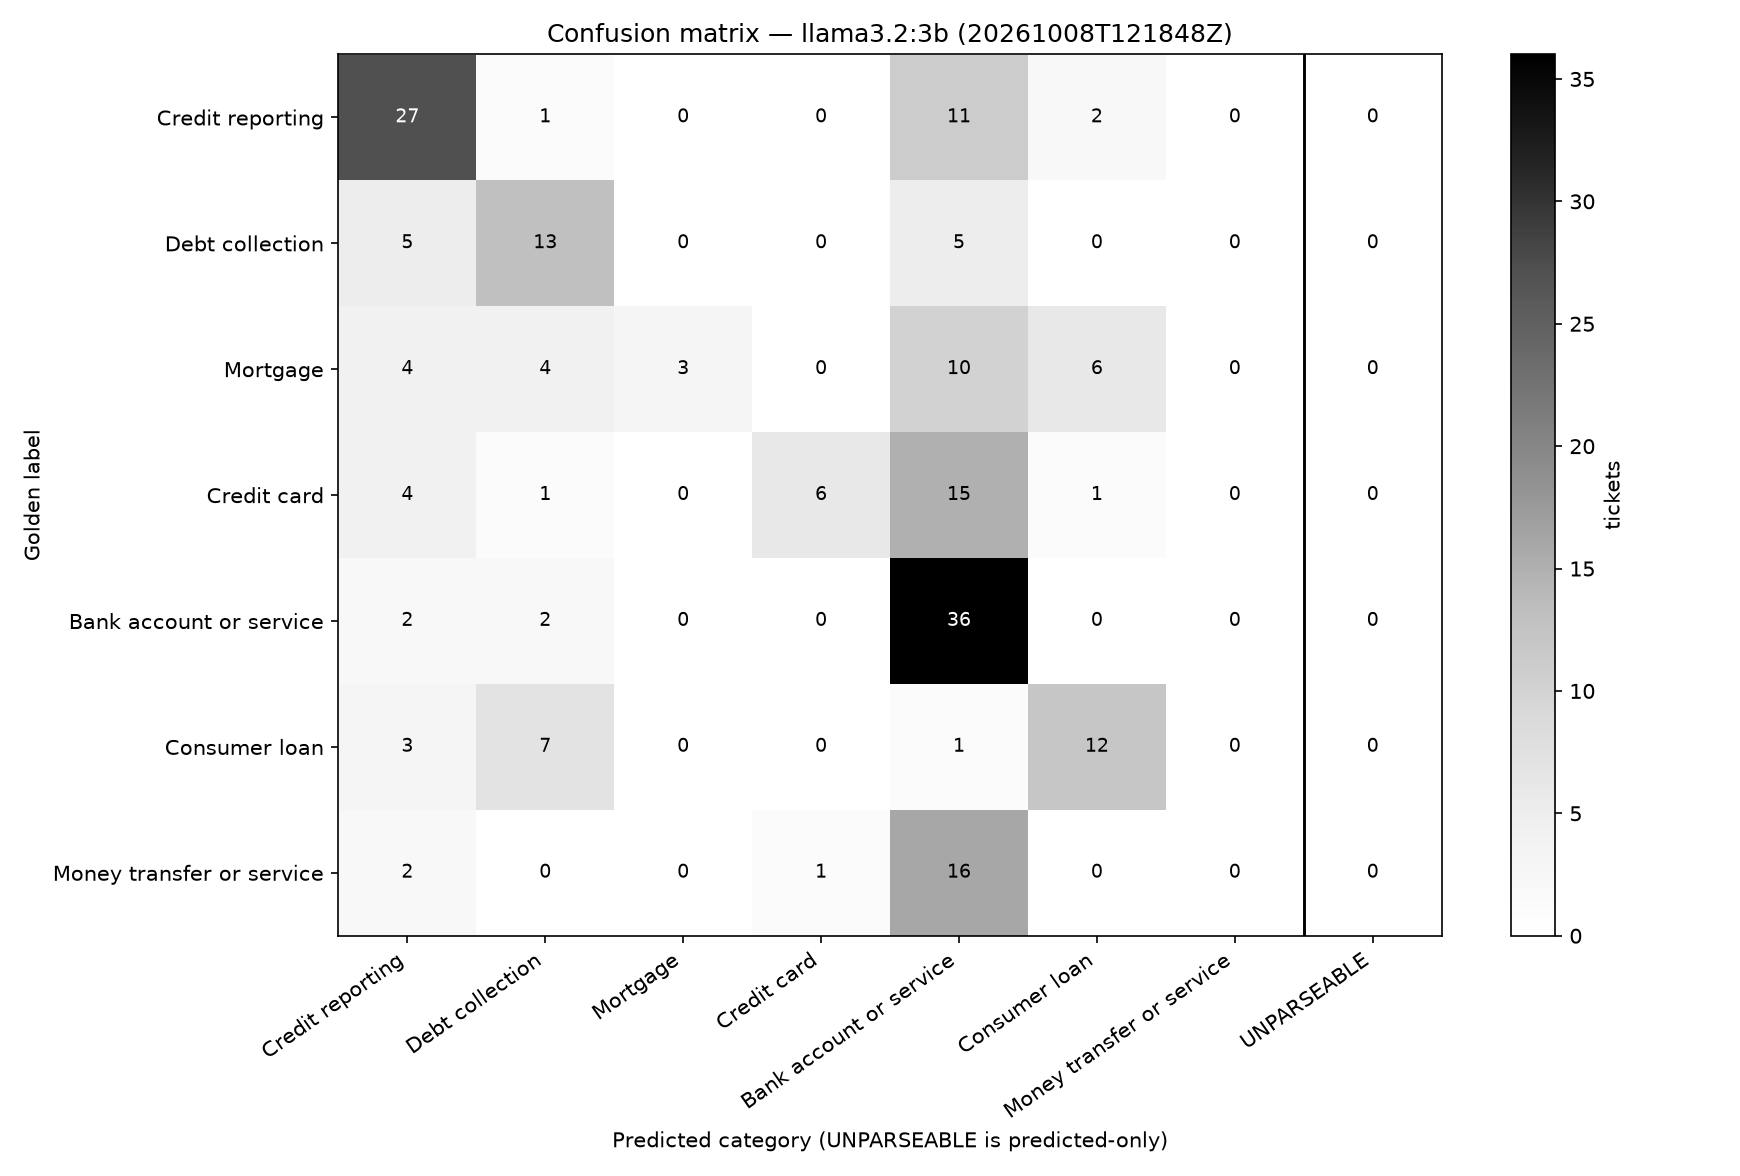

Source data for this figure (header and first rows):
golden_label, Credit reporting, Debt collection, Mortgage, Credit card, Bank account or service, Consumer loan, Money transfer or service, UNPARSEABLE
Credit reporting, 27, 1, 0, 0, 11, 2, 0, 0
Debt collection, 5, 13, 0, 0, 5, 0, 0, 0
Mortgage, 4, 4, 3, 0, 10, 6, 0, 0
Credit card, 4, 1, 0, 6, 15, 1, 0, 0
Bank account or service, 2, 2, 0, 0, 36, 0, 0, 0
Consumer loan, 3, 7, 0, 0, 1, 12, 0, 0
Money transfer or service, 2, 0, 0, 1, 16, 0, 0, 0
